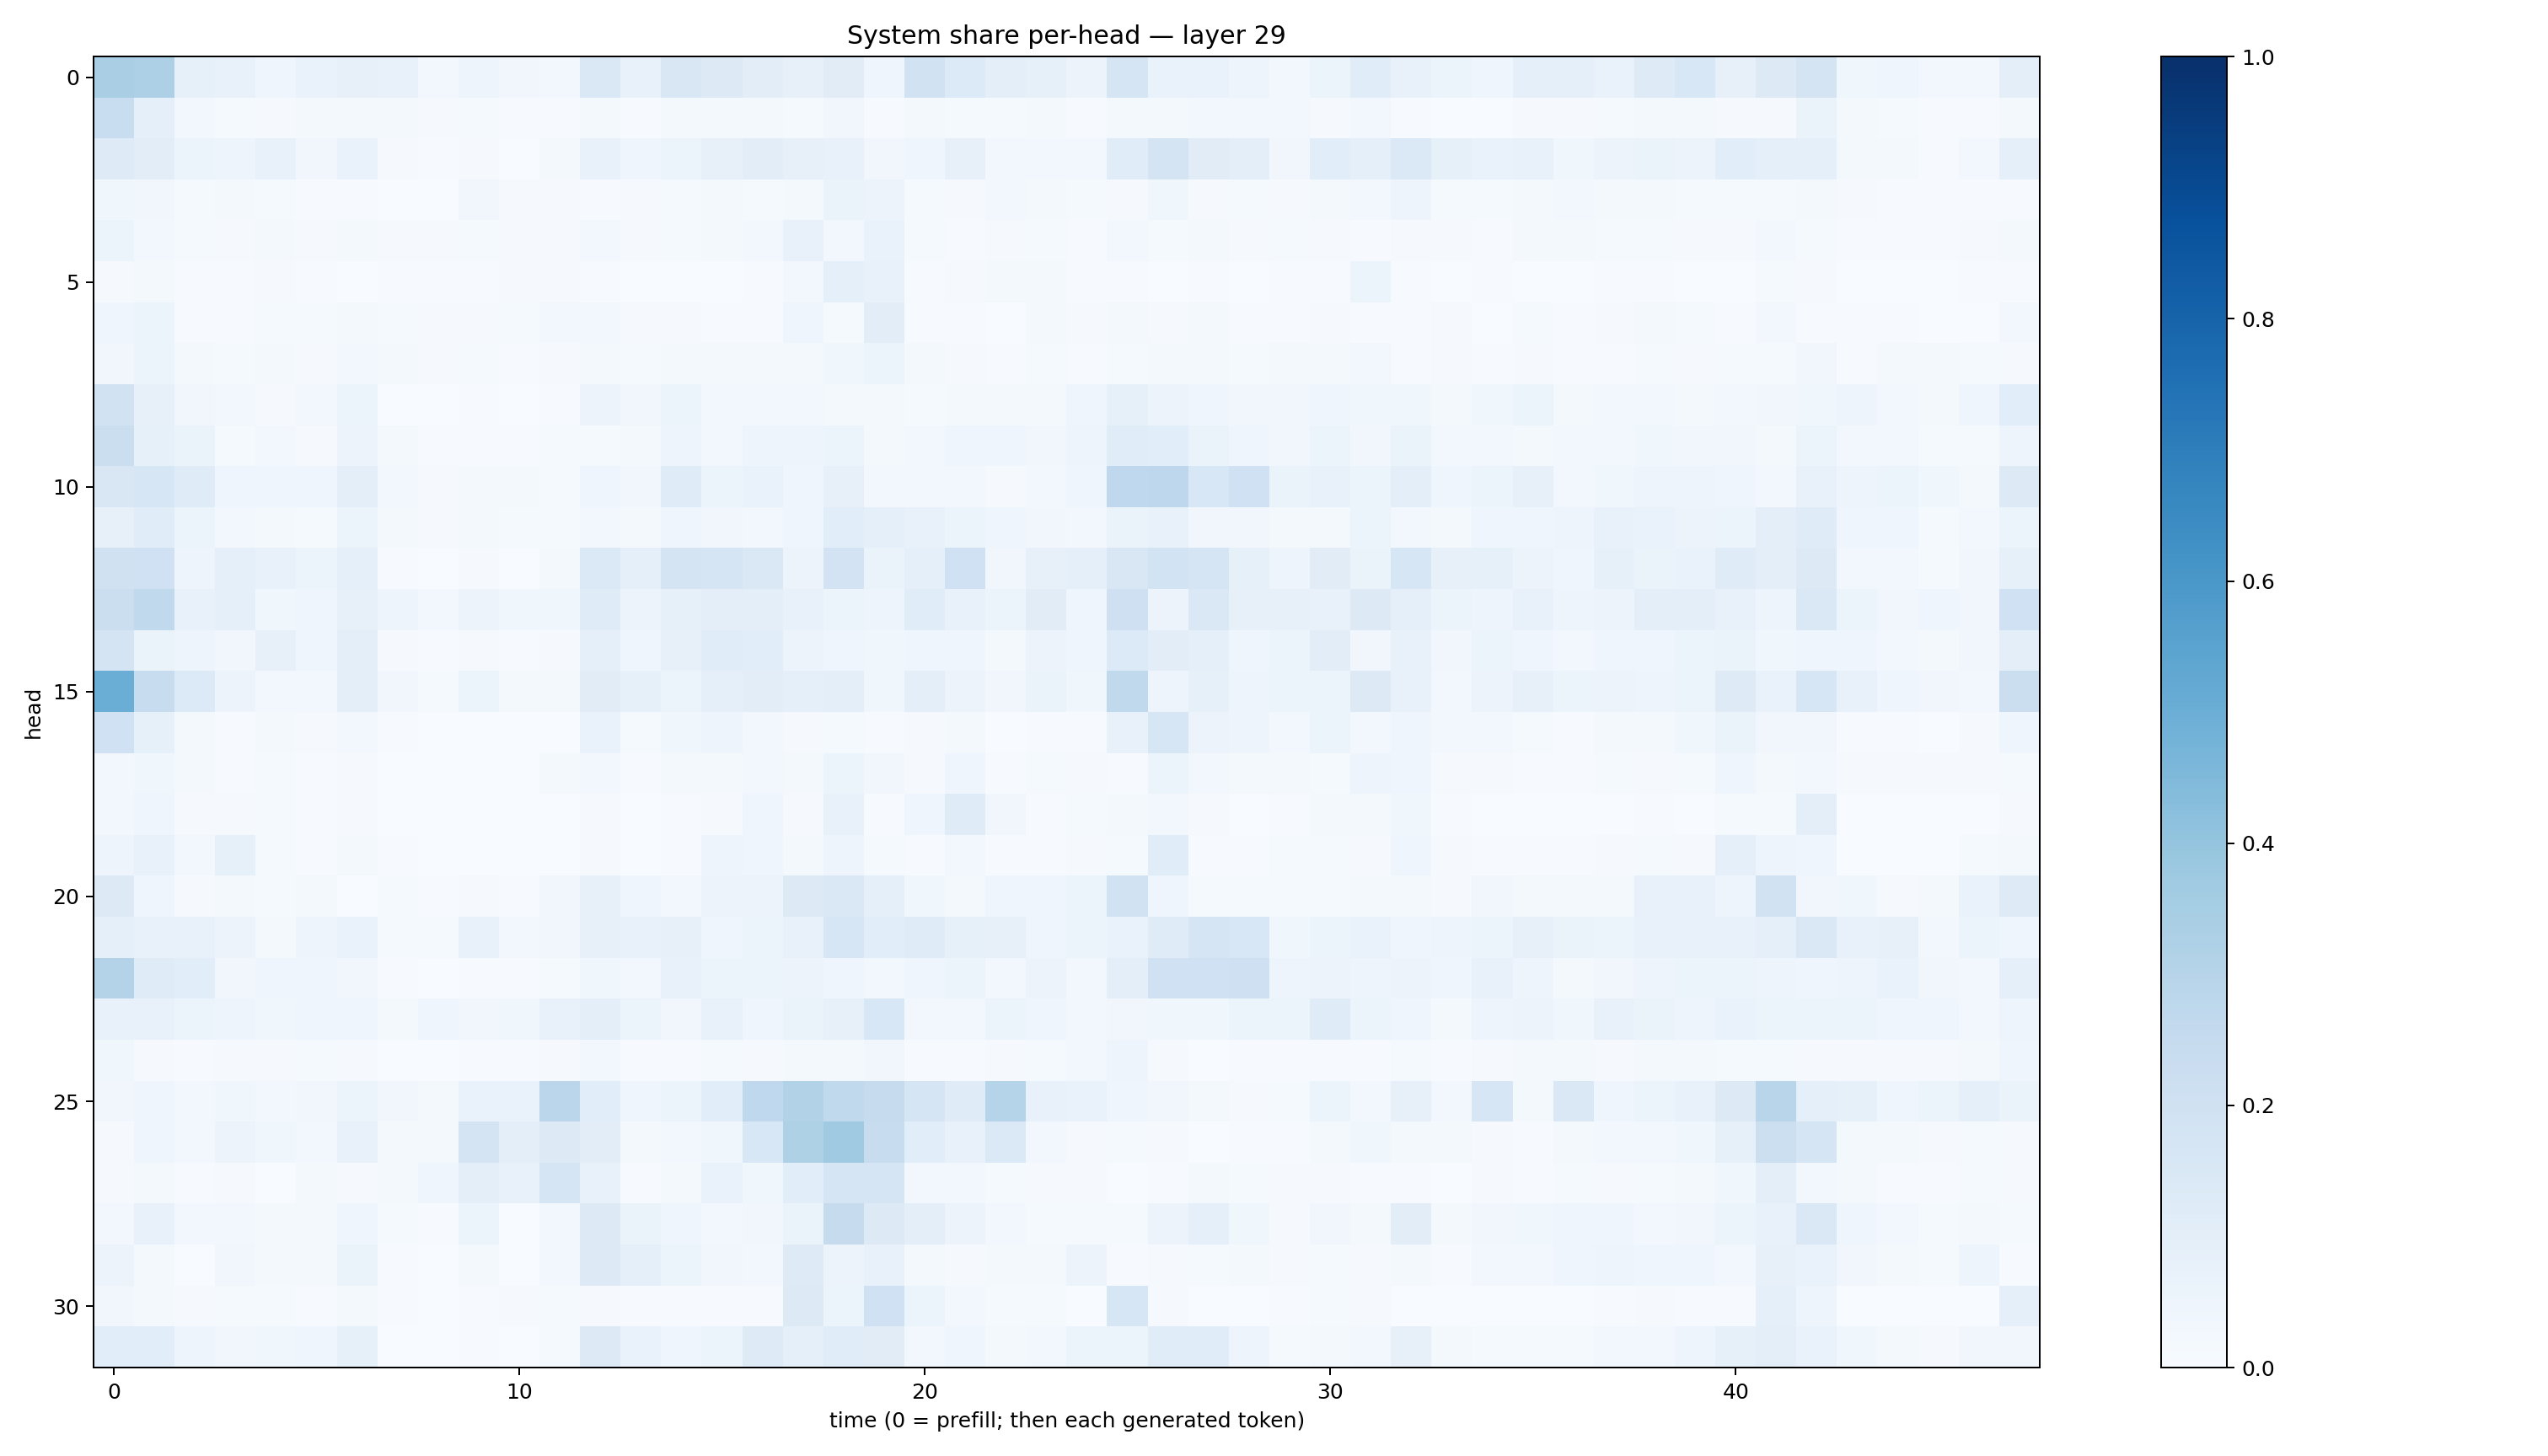

Data behind this chart, as committed beside it:
0.33913368, 0.32629627, 0.08569962, 0.07315935, 0.04066322, 0.068826936, 0.08071764, 0.07456914, 0.028408654, 0.049481984, 0.033773966, 0.02713552, 0.14573556, 0.07109391, 0.14913939, 0.1311332, 0.10396627, 0.07918588, 0.11133297, 0.040875025, 0.18969095, 0.13397358, 0.09562191, 0.08444153
0.2341, 0.09078, 0.0265, 0.0148, 0.008175, 0.01574, 0.02286, 0.01699, 0.007979, 0.01369, 0.004445, 0.00642, 0.02267, 0.007171, 0.01728, 0.02335, 0.01604, 0.01464, 0.03372, 0.00692, 0.02084, 0.0156, 0.01407, 0.01754
0.1217, 0.1024, 0.06144, 0.04976, 0.0765, 0.03272, 0.0681, 0.009405, 0.004099, 0.01027, 0.002391, 0.0164, 0.07581, 0.04088, 0.05961, 0.0784, 0.1049, 0.07923, 0.07629, 0.03439, 0.03983, 0.08192, 0.02736, 0.02949
0.03754, 0.03495, 0.01396, 0.02237, 0.01468, 0.007632, 0.006396, 0.003038, 0.00327, 0.03283, 0.009416, 0.008976, 0.005594, 0.01047, 0.01412, 0.01616, 0.01402, 0.01613, 0.06521, 0.05825, 0.01516, 0.01101, 0.02988, 0.01739
0.05282, 0.02702, 0.01249, 0.008676, 0.01852, 0.008234, 0.02209, 0.007941, 0.008092, 0.0124, 0.01023, 0.009884, 0.02456, 0.007889, 0.01502, 0.01886, 0.03028, 0.07286, 0.02798, 0.07012, 0.01186, 0.006734, 0.008695, 0.01317
0.01027, 0.02222, 0.004733, 0.006795, 0.01025, 0.005565, 0.002703, 0.004248, 0.004969, 0.006565, 0.00831, 0.009993, 0.004274, 0.002678, 0.002621, 0.003404, 0.004157, 0.02899, 0.09198, 0.07049, 0.005945, 0.009775, 0.01837, 0.01626
0.04613, 0.05395, 0.005866, 0.004319, 0.01296, 0.01176, 0.01653, 0.0156, 0.00975, 0.01145, 0.01527, 0.02904, 0.02634, 0.008743, 0.01139, 0.007102, 0.007695, 0.04285, 0.01343, 0.1051, 0.004126, 0.00582, 0.003748, 0.01851
0.03208, 0.05244, 0.01804, 0.01244, 0.02318, 0.01022, 0.02424, 0.01799, 0.007851, 0.01298, 0.00731, 0.0104, 0.01897, 0.01283, 0.02165, 0.01959, 0.01644, 0.02017, 0.03665, 0.05994, 0.01734, 0.009591, 0.004781, 0.01519
0.1927, 0.07858, 0.03161, 0.0279, 0.01158, 0.03052, 0.05875, 0.003379, 0.001049, 0.004828, 0.001404, 0.004978, 0.05692, 0.03466, 0.05109, 0.02829, 0.02613, 0.0248, 0.01898, 0.01891, 0.01302, 0.02215, 0.01919, 0.02191
0.2222, 0.08296, 0.06544, 0.01373, 0.0285, 0.01064, 0.05518, 0.01609, 0.005079, 0.007179, 0.00442, 0.01297, 0.01496, 0.01758, 0.0474, 0.02925, 0.04876, 0.04851, 0.06076, 0.02339, 0.02849, 0.0403, 0.03951, 0.03307
0.1521, 0.1591, 0.121, 0.0448, 0.03967, 0.0428, 0.09874, 0.02665, 0.01069, 0.02338, 0.01822, 0.01304, 0.0408, 0.03164, 0.1179, 0.06165, 0.06821, 0.04258, 0.08053, 0.03019, 0.02438, 0.02511, 0.01095, 0.03042
0.07818, 0.1144, 0.06064, 0.02918, 0.02082, 0.01348, 0.05145, 0.02015, 0.009721, 0.02279, 0.01538, 0.01497, 0.02427, 0.02134, 0.03963, 0.03257, 0.02658, 0.0423, 0.1086, 0.08784, 0.07571, 0.05145, 0.04396, 0.03275
0.1986, 0.2022, 0.049, 0.09108, 0.07633, 0.06105, 0.08924, 0.00613, 0.00309, 0.009674, 0.003514, 0.02032, 0.1374, 0.08754, 0.1787, 0.1655, 0.1418, 0.05713, 0.1832, 0.06287, 0.09272, 0.2018, 0.0333, 0.08141
0.2207, 0.2641, 0.07221, 0.0866, 0.03553, 0.04522, 0.08066, 0.04688, 0.03024, 0.05813, 0.03853, 0.03555, 0.1173, 0.05487, 0.08203, 0.09747, 0.09454, 0.07129, 0.06073, 0.04732, 0.1139, 0.07133, 0.05395, 0.1131
0.1721, 0.0654, 0.05012, 0.03295, 0.08002, 0.04047, 0.09607, 0.009899, 0.006117, 0.00932, 0.004652, 0.01034, 0.09362, 0.04055, 0.08169, 0.1139, 0.1069, 0.05563, 0.04194, 0.03561, 0.04046, 0.04002, 0.01634, 0.05699
0.5012, 0.2346, 0.1365, 0.05741, 0.0298, 0.02772, 0.09421, 0.03202, 0.01426, 0.05423, 0.02002, 0.0216, 0.113, 0.08262, 0.05926, 0.09205, 0.1045, 0.09361, 0.09868, 0.03533, 0.0952, 0.05681, 0.03137, 0.06439
0.2025, 0.08518, 0.02277, 0.007487, 0.01664, 0.007913, 0.02694, 0.004832, 0.0006866, 0.003864, 0.0008885, 0.003435, 0.06643, 0.01229, 0.03565, 0.04909, 0.02425, 0.01027, 0.01175, 0.007097, 0.008226, 0.01801, 0.00284, 0.007167
0.02712, 0.03669, 0.01783, 0.007554, 0.0151, 0.007096, 0.007908, 0.001841, 0.0006235, 0.003052, 0.001591, 0.01627, 0.02761, 0.004062, 0.01776, 0.01727, 0.02725, 0.02226, 0.05882, 0.03222, 0.01127, 0.03937, 0.007076, 0.01341
0.0273, 0.03957, 0.01099, 0.00918, 0.01368, 0.004431, 0.008096, 0.002914, 0.0006709, 0.001134, 0.0006041, 0.002688, 0.01156, 0.003748, 0.007151, 0.01015, 0.04047, 0.01144, 0.07475, 0.006336, 0.04576, 0.1186, 0.03202, 0.005531
0.04739, 0.07258, 0.02502, 0.08548, 0.01503, 0.005306, 0.01658, 0.007463, 0.002662, 0.002823, 0.00182, 0.001852, 0.008206, 0.001626, 0.007156, 0.04717, 0.0452, 0.01833, 0.04849, 0.01535, 0.006568, 0.03065, 0.005835, 0.004997
0.1281, 0.04536, 0.008834, 0.01666, 0.01486, 0.02136, 0.003272, 0.01418, 0.007779, 0.008575, 0.007678, 0.03378, 0.08021, 0.0412, 0.02601, 0.05807, 0.05788, 0.1327, 0.145, 0.08891, 0.03549, 0.01837, 0.04523, 0.04645
0.09277, 0.07126, 0.07324, 0.05561, 0.01974, 0.04693, 0.06902, 0.01282, 0.01411, 0.07709, 0.02392, 0.0323, 0.08033, 0.07685, 0.07957, 0.0426, 0.05436, 0.07589, 0.1578, 0.1092, 0.1202, 0.0859, 0.08085, 0.04102
0.3082, 0.1178, 0.106, 0.03354, 0.03972, 0.04088, 0.03493, 0.006642, 0.002364, 0.006726, 0.006107, 0.01215, 0.03805, 0.03054, 0.074, 0.05192, 0.05208, 0.05611, 0.04012, 0.02496, 0.04086, 0.05088, 0.02724, 0.05552
0.07675, 0.07205, 0.061, 0.05041, 0.03712, 0.04274, 0.04604, 0.02175, 0.04266, 0.03491, 0.03773, 0.07474, 0.09492, 0.05152, 0.03332, 0.07046, 0.04642, 0.06291, 0.08161, 0.1548, 0.0287, 0.02523, 0.06246, 0.04379
0.03606, 0.008757, 0.006024, 0.01068, 0.008833, 0.01346, 0.008709, 0.001867, 0.0034, 0.0059, 0.005414, 0.008477, 0.02993, 0.004013, 0.007771, 0.0129, 0.009255, 0.0174, 0.01929, 0.0339, 0.004965, 0.00575, 0.008213, 0.0138
0.03365, 0.041, 0.02802, 0.03728, 0.02605, 0.03363, 0.05335, 0.03216, 0.02194, 0.06741, 0.06872, 0.2822, 0.1092, 0.04554, 0.05885, 0.1055, 0.267, 0.3146, 0.2644, 0.2456, 0.1683, 0.118, 0.3041, 0.07735
0.01114, 0.04399, 0.02611, 0.05657, 0.0382, 0.02525, 0.07655, 0.01987, 0.0205, 0.1721, 0.09797, 0.1287, 0.1034, 0.02059, 0.02544, 0.03824, 0.1548, 0.3222, 0.369, 0.2418, 0.1086, 0.07768, 0.1377, 0.02919
0.009348, 0.01917, 0.005595, 0.01004, 0.003656, 0.02099, 0.01048, 0.02014, 0.04084, 0.09533, 0.0757, 0.1679, 0.07461, 0.007793, 0.01871, 0.06722, 0.03562, 0.1071, 0.1681, 0.1697, 0.0294, 0.02492, 0.01497, 0.009028
0.02405, 0.07116, 0.03084, 0.02953, 0.01564, 0.01566, 0.04543, 0.01242, 0.00415, 0.0519, 0.003682, 0.02421, 0.1298, 0.0638, 0.04464, 0.03005, 0.03126, 0.06276, 0.2435, 0.131, 0.1013, 0.05601, 0.02998, 0.01331
0.05801, 0.01865, 0.002797, 0.03425, 0.01583, 0.01888, 0.06342, 0.004286, 0.001907, 0.01871, 0.003564, 0.02546, 0.1321, 0.0879, 0.05435, 0.03416, 0.02388, 0.1214, 0.05708, 0.07046, 0.01671, 0.01062, 0.01758, 0.01765
0.03213, 0.01578, 0.009359, 0.01251, 0.01506, 0.006994, 0.01575, 0.006639, 0.003435, 0.006319, 0.01109, 0.01473, 0.01117, 0.004521, 0.006372, 0.007724, 0.004851, 0.1265, 0.0623, 0.2008, 0.06245, 0.02498, 0.01491, 0.01359
0.108, 0.1083, 0.04875, 0.03199, 0.03608, 0.04611, 0.08395, 0.003752, 0.001791, 0.006663, 0.001543, 0.01315, 0.1326, 0.06794, 0.04484, 0.0607, 0.1247, 0.09082, 0.1157, 0.1113, 0.0255, 0.04072, 0.01987, 0.02353
